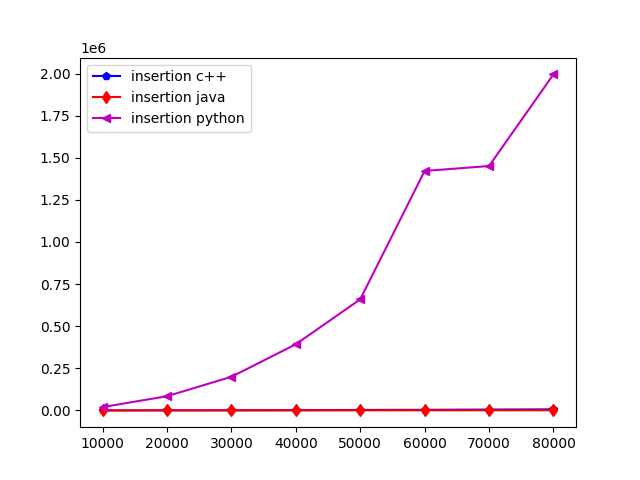

The file beside this chart, header and first rows:
elementos, insertion c++, insertion java, insertion py
10000, 96.4, 20.26, 19640
20000, 401.4, 44.4, 84263
30000, 910.4, 93.75, 199482
40000, 1551, 167.8, 392586
50000, 2534, 257.9, 659354
60000, 3481, 369, 1421606
70000, 4797, 501.7, 1450923
80000, 6086, 660.9, 1994878
